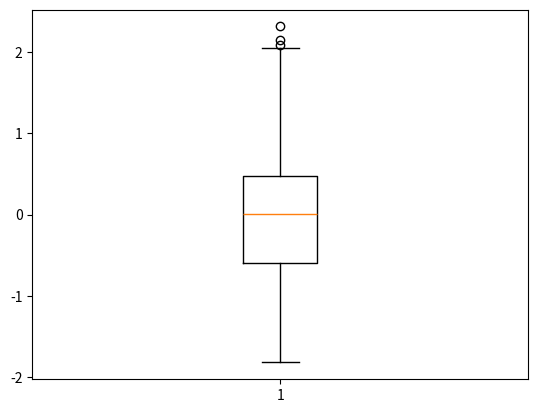

This chart was generated by the following Python code: (Note: this script raises an exception after producing the figure.)
import matplotlib.pyplot as plt
import numpy as np

np.random.seed(2020)
x = np.random.normal(size=100)

plt.boxplot(x)
plt.savefig('../img/箱线图.png')